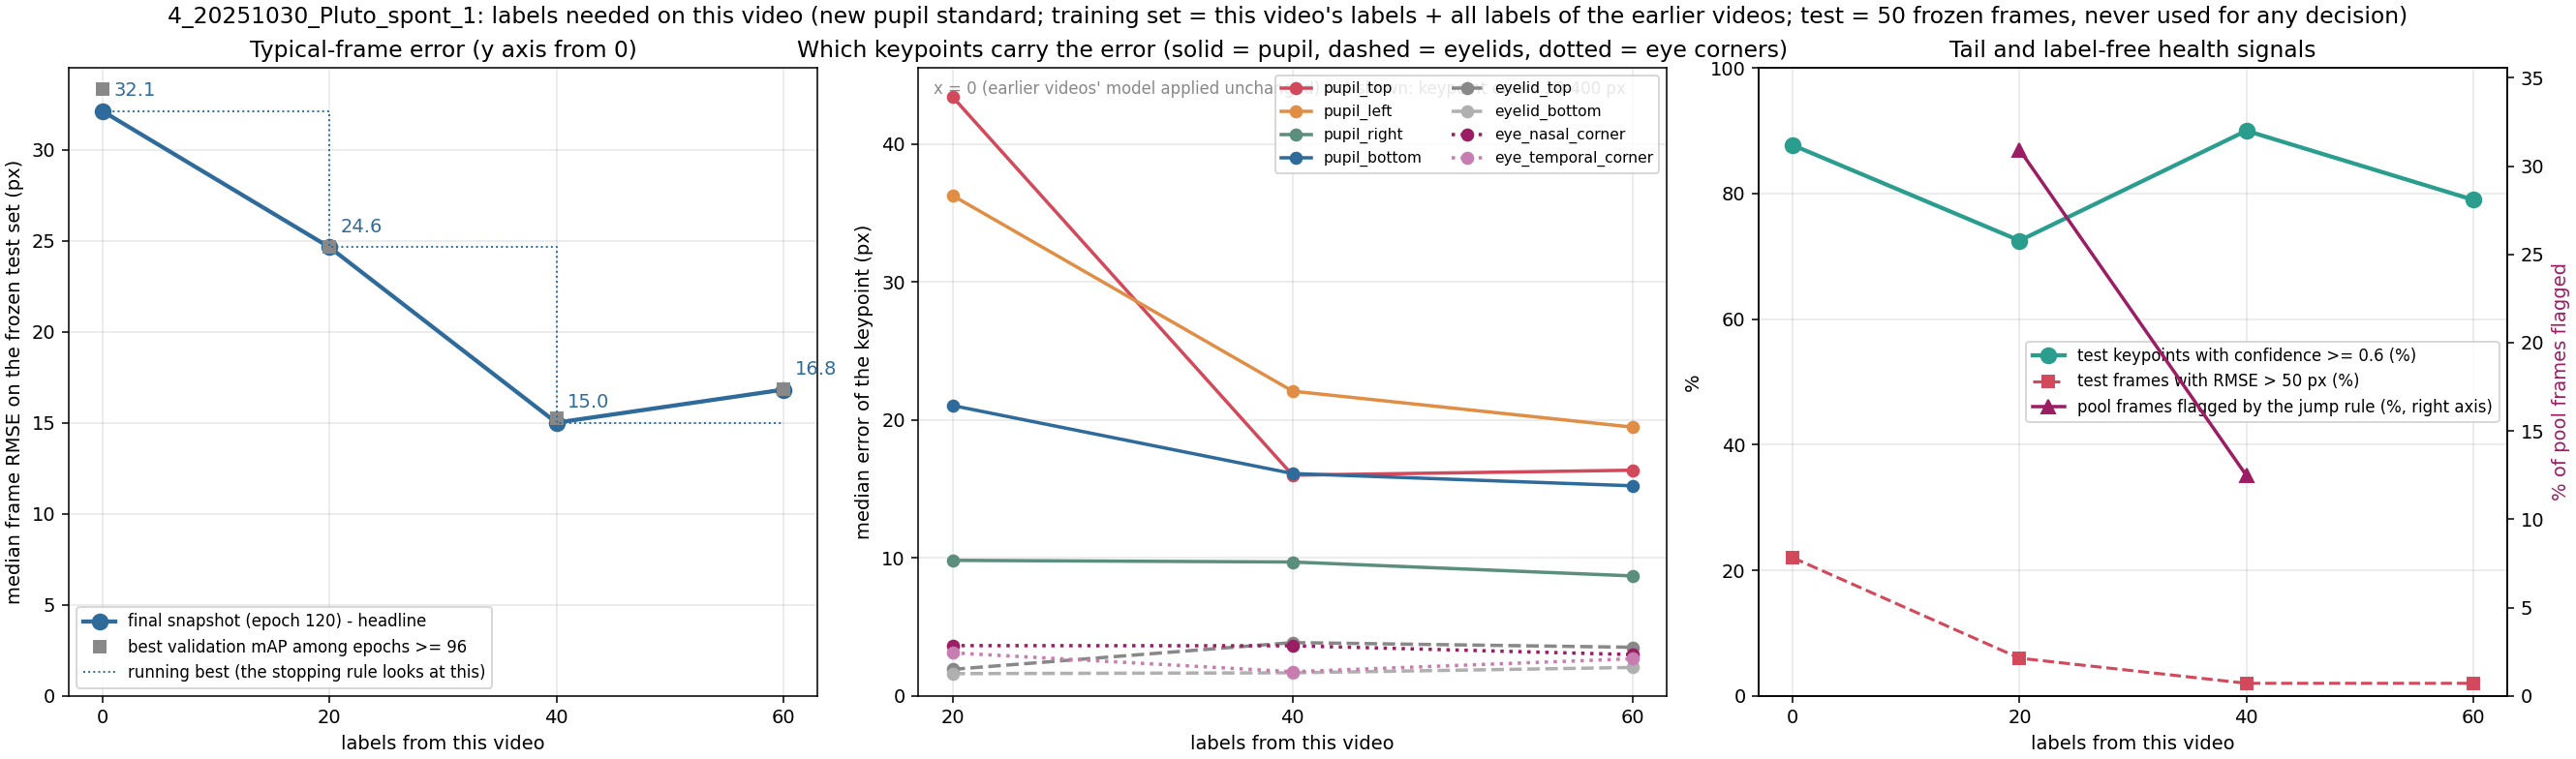

The table this chart was drawn from, first rows:
label, unit, seed, training_frames_this_video, median_frame_rmse_px, median_frame_mean_abs_px, overall_rmse_px, p90_frame_rmse_px, frac_frames_rmse_gt_50px, frac_points_conf_ge_0.6, n_test_frames, n_test_points, snapshot_rule, median_pupil_top_px, median_pupil_bottom_px, median_pupil_left_px, median_pupil_right_px, median_eyelid_top_px, median_eyelid_bottom_px, median_eye_nasal_corner_px, median_eye_temporal_corner_px
x000_step00_final, 4_20251030_Pluto_spont_1, 42, 0, 32.11, 21.7, 43.42, 59.89, 0.22, 0.877, 50, 400, final snapshot; 3_20251031_pluto3 model …, 50.21, 22.93, 39.52, 47.03, 0.0, 0.0, 0.0, 0.0
x000_step00_mAPlate, 4_20251030_Pluto_spont_1, 42, 0, 33.34, 23.53, 38.29, 58.91, 0.2, 0.85, 50, 400, best validation mAP among epochs >= 96 o…, 48.71, 23.47, 45.35, 47.39, 1.25, 1.11, 1.87, 1.72
x020_step01_final, 4_20251030_Pluto_spont_1, 42, 20, 24.64, 16.64, 28.41, 45.15, 0.06, 0.725, 50, 400, final snapshot (best-120), 43.41, 21.04, 36.26, 9.82, 1.92, 1.61, 3.64, 3.12
x020_step01_mAPlate, 4_20251030_Pluto_spont_1, 42, 20, 24.64, 16.64, 28.41, 45.15, 0.06, 0.725, 50, 400, best validation mAP among epochs >= 96 (…, 43.41, 21.04, 36.26, 9.82, 1.92, 1.61, 3.64, 3.12
x040_step02_final, 4_20251030_Pluto_spont_1, 42, 40, 15.01, 10.98, 23.6, 24.11, 0.02, 0.9, 50, 400, final snapshot (120), 15.99, 16.11, 22.08, 9.7, 3.86, 1.67, 3.63, 1.75
x040_step02_mAPlate, 4_20251030_Pluto_spont_1, 42, 40, 15.24, 11.25, 28.45, 24.03, 0.02, 0.873, 50, 400, best validation mAP among epochs >= 96 (…, 15.79, 15.56, 22.83, 9.31, 3.96, 1.5, 4.03, 2.09
x060_step03_final, 4_20251030_Pluto_spont_1, 42, 60, 16.82, 11.51, 24.17, 25.14, 0.02, 0.79, 50, 400, final snapshot (120), 16.35, 15.22, 19.47, 8.69, 3.52, 2.06, 2.99, 2.69
x060_step03_mAPlate, 4_20251030_Pluto_spont_1, 42, 60, 16.83, 11.59, 23.53, 22.46, 0.02, 0.835, 50, 400, best validation mAP among epochs >= 96 (…, 14.75, 16.99, 19.49, 8.74, 4.03, 2.35, 3.63, 2.72
